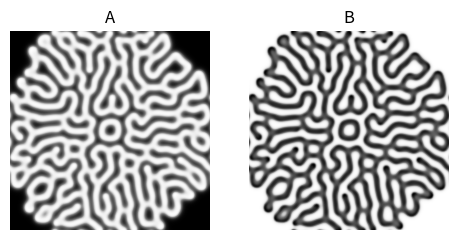

Recreate this plot in Python.
# This is a test

import numpy as np
import matplotlib.pyplot as plt


def laplacian(M):
    """Get the discrete Laplacian of matrix M"""
    L = -4 * M
    L += np.roll(M, (0, -1), (0, 1))
    L += np.roll(M, (0, +1), (0, 1))
    L += np.roll(M, (-1, 0), (0, 1))
    L += np.roll(M, (+1, 0), (0, 1))

    return L


def gray_scott_update(A, B, DA, DB, f, k, delta_t):
    """
    Updates a concentration configuration according to a Gray-Scott model
    with diffusion coefficients DA and DB, as well as feed rate f and
    kill rate k.
    """

    # Let's get the discrete Laplacians first
    LA = laplacian(A)
    LB = laplacian(B)

    # Now apply the update formula
    diff_A = (DA * LA - A * B ** 2 + f * (1 - A)) * delta_t
    diff_B = (DB * LB + A * B ** 2 - (k + f) * B) * delta_t

    A += diff_A
    B += diff_B

    return A, B


def get_initial_configuration(N, random_influence=0.2):
    """
    Initialize a concentration configuration. N is the side length
    of the (N x N)-sized grid.
    `random_influence` describes how much noise is added.
    """

    # We start with a configuration where on every grid cell
    # there's a lot of chemical A, so the concentration is high
    A = (1 - random_influence) * np.ones((N, N)) + random_influence * np.random.random((N, N))

    # Let's assume there's only a bit of B everywhere
    B = random_influence * np.random.random((N, N))

    # Now let's add a disturbance in the center
    N2 = N // 2
    radius = r = int(N / 10.0)

    A[N2 - r:N2 + r, N2 - r:N2 + r] = 0.50
    B[N2 - r:N2 + r, N2 - r:N2 + r] = 0.25

    return A, B


def draw(A, B):
    """draw the concentrations"""
    fig, ax = plt.subplots(1, 2, figsize=(5.65, 4))
    ax[0].imshow(A, cmap='Greys')
    ax[1].imshow(B, cmap='Greys')
    ax[0].set_title('A')
    ax[1].set_title('B')
    ax[0].axis('off')
    ax[1].axis('off')
    plt.show()


# A, B = get_initial_configuration(200)
# draw(A, B)

# update in time
delta_t = 1.0

# Diffusion coefficients
DA = 0.16
DB = 0.08

# define feed/kill rates
f = 0.060
k = 0.062

# grid size
N = 200

# simulation steps
N_simulation_steps = 10000

A, B = get_initial_configuration(200)

for t in range(N_simulation_steps):
    A, B = gray_scott_update(A, B, DA, DB, f, k, delta_t)

draw(A, B)




